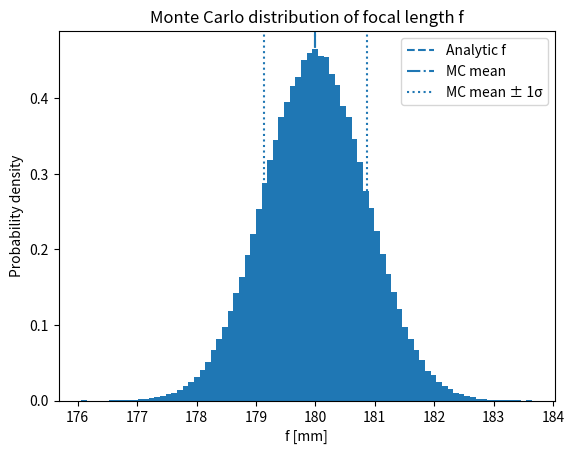

Generate this figure with matplotlib:
import numpy as np
import matplotlib.pyplot as plt

# Given measurements (mean ± 1σ)
g_mean, g_std = 0.300, 0.002
b_mean, b_std = 0.450, 0.003

# a) Focal length
f_analytic = g_mean * b_mean / (g_mean + b_mean)

# b) Gaussian error propagation
df_dg = b_mean**2 / (g_mean + b_mean)**2
df_db = g_mean**2 / (g_mean + b_mean)**2
sigma_f_gauss = np.sqrt((df_dg * g_std)**2 + (df_db * b_std)**2)

# c) Monte Carlo
N = 200_000
rng = np.random.default_rng(0)

g_samples = rng.normal(g_mean, g_std, N)
b_samples = rng.normal(b_mean, b_std, N)

f_samples = g_samples * b_samples / (g_samples + b_samples)

f_mc_mean = f_samples.mean()
f_mc_std  = f_samples.std(ddof=1)

print(f"Analytic f      = {f_analytic:.6f} m  ({f_analytic*1000:.2f} mm)")
print(f"Gauss Δf        = {sigma_f_gauss:.6f} m  ({sigma_f_gauss*1000:.3f} mm)")
print(f"MC mean(f)      = {f_mc_mean:.6f} m  ({f_mc_mean*1000:.2f} mm)")
print(f"MC std(f)       = {f_mc_std:.6f} m  ({f_mc_std*1000:.3f} mm)")

# ---- Plot: Histogram of f (in mm) ----
f_mm = f_samples * 1000
plt.figure()
plt.hist(f_mm, bins=80, density=True)

# Vertical lines: analytic and MC mean
plt.axvline(f_analytic*1000, linestyle="--", label="Analytic f")
plt.axvline(f_mc_mean*1000, linestyle="-.", label="MC mean")

# ±1σ lines (MC)
plt.axvline((f_mc_mean - f_mc_std)*1000, linestyle=":", label="MC mean ± 1σ")
plt.axvline((f_mc_mean + f_mc_std)*1000, linestyle=":")

plt.xlabel("f [mm]")
plt.ylabel("Probability density")
plt.title("Monte Carlo distribution of focal length f")
plt.legend()
plt.show()
